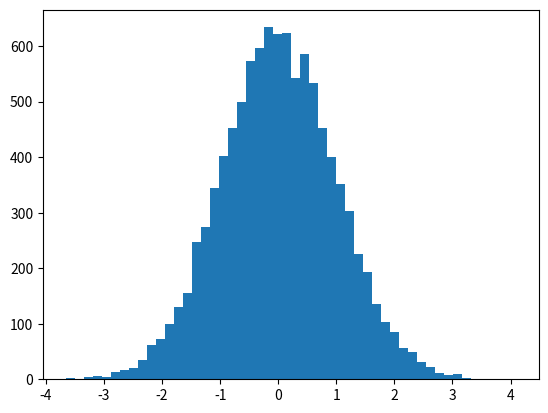

Python code for this plot:
import numpy as np
import matplotlib.pyplot as plt

values = np.random.normal(0,1.0,10000)

plt.hist(values,50)
plt.show()
